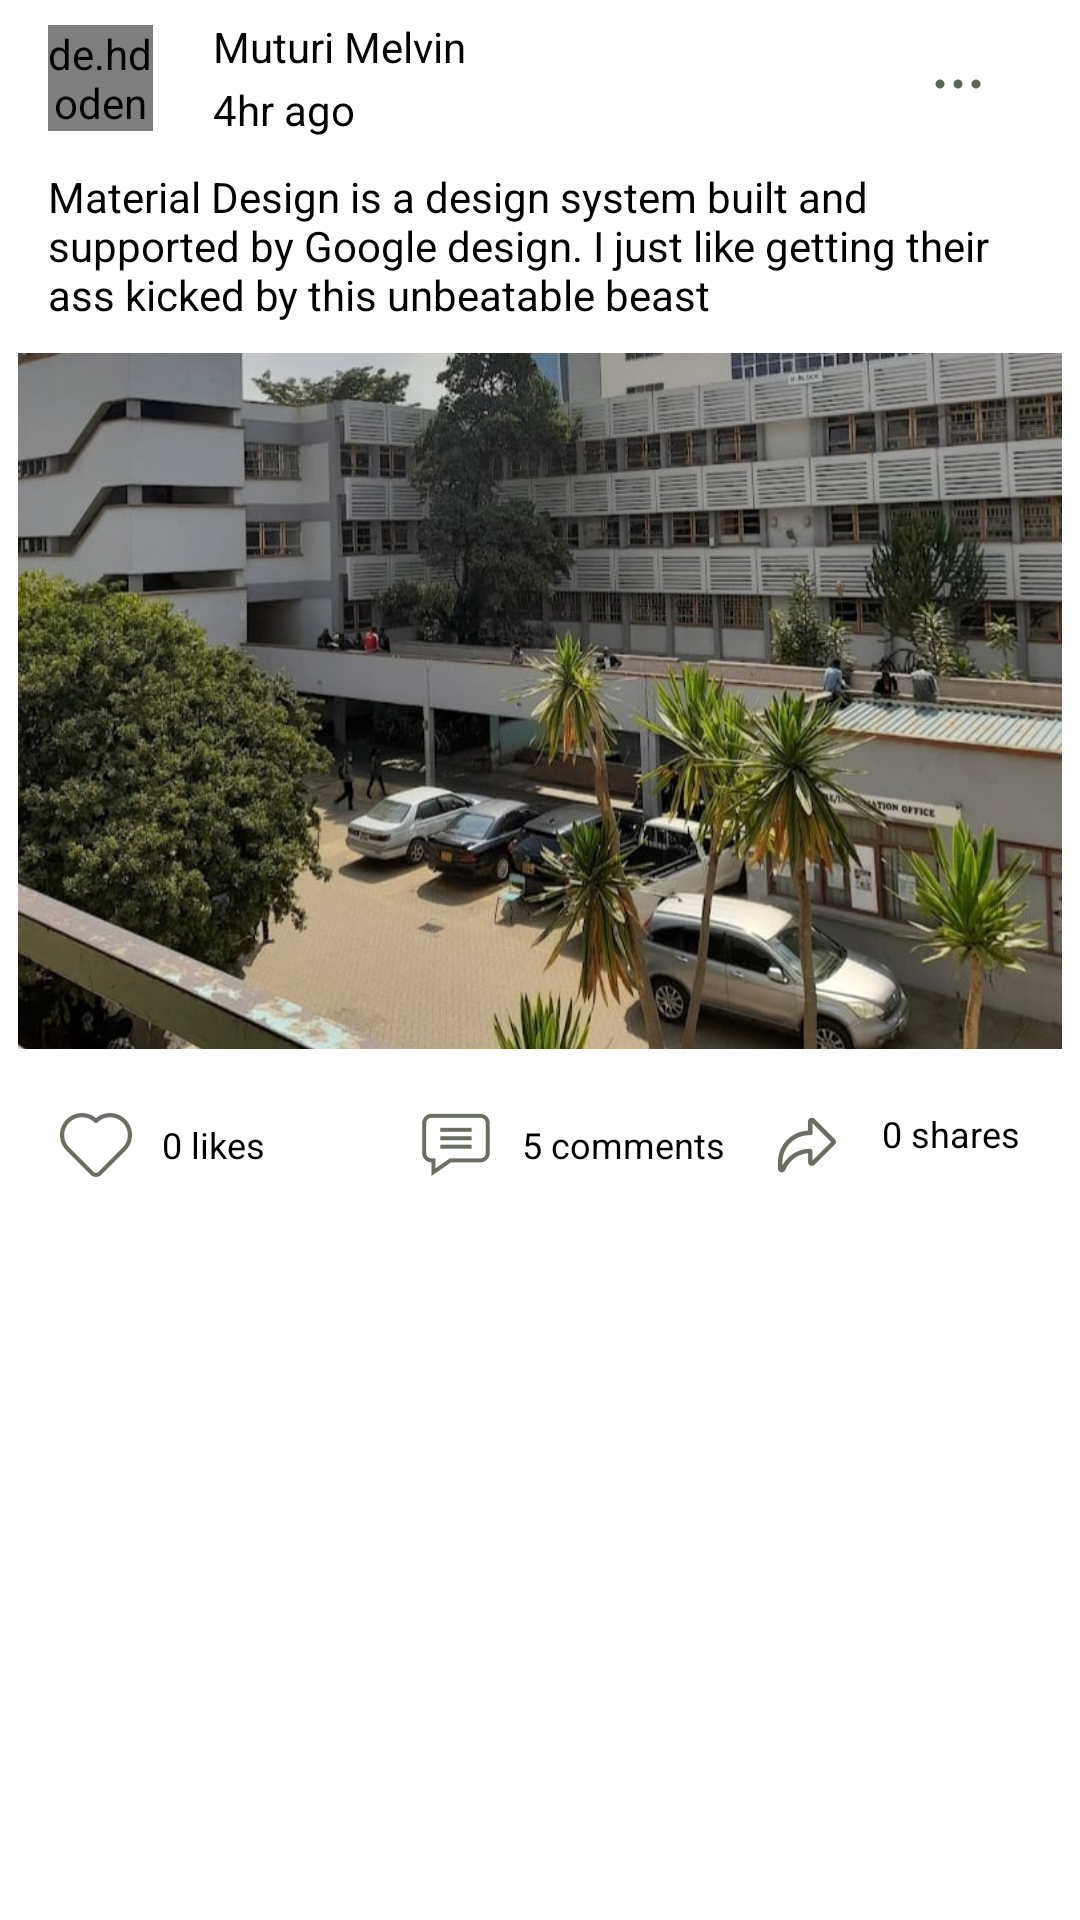

Layout XML and referenced resources for this Android screen:
<!-- AndroidManifest.xml: application theme Theme.TukCompass -->
<!-- res/layout/viewholder_post.xml -->
<?xml version="1.0" encoding="utf-8"?>
<androidx.constraintlayout.widget.ConstraintLayout xmlns:android="http://schemas.android.com/apk/res/android"
    xmlns:app="http://schemas.android.com/apk/res-auto"
    xmlns:tools="http://schemas.android.com/tools"
    android:layout_width="match_parent"
    android:layout_marginBottom="16dp"
    android:layout_height="wrap_content">

    <LinearLayout
        android:layout_width="match_parent"
        android:layout_height="wrap_content"
        android:layout_margin="4dp"
        android:background="@drawable/white2_bg"
        android:orientation="vertical"
        android:padding="2dp"
        android:weightSum="4"
        app:layout_constraintEnd_toEndOf="parent"
        app:layout_constraintHorizontal_bias="0.0"
        app:layout_constraintStart_toStartOf="parent"
        app:layout_constraintTop_toTopOf="parent">


        <androidx.constraintlayout.widget.ConstraintLayout
            android:layout_width="match_parent"
            android:layout_height="wrap_content"
            android:layout_marginHorizontal="10dp"
            android:layout_weight="1">

            <de.hdodenhof.circleimageview.CircleImageView
                android:id="@+id/profilePic"
                android:layout_width="35dp"
                android:layout_height="35dp"
                android:background="@drawable/round_bd"
                android:src="@drawable/cultural"
                app:circularflow_radiusInDP="10dp"
                app:layout_constraintBottom_toBottomOf="parent"
                app:layout_constraintStart_toStartOf="parent"
                app:layout_constraintTop_toTopOf="parent" />

            <LinearLayout
                android:id="@+id/linearLayout3"
                android:layout_width="wrap_content"
                android:layout_height="wrap_content"
                android:layout_marginStart="20dp"
                android:orientation="vertical"
                app:layout_constraintBottom_toBottomOf="parent"
                app:layout_constraintStart_toEndOf="@+id/profilePic"
                app:layout_constraintTop_toTopOf="parent"
                app:layout_constraintVertical_bias="0.545">

                <TextView
                    android:id="@+id/nameTxt"
                    android:layout_width="wrap_content"
                    android:layout_height="wrap_content"
                    android:layout_marginBottom="2dp"
                    android:text="Muturi Melvin" />

                <TextView
                    android:id="@+id/timeTxt"
                    android:layout_width="wrap_content"
                    android:layout_height="wrap_content"
                    android:text="4hr ago" />

            </LinearLayout>

            <com.google.android.material.imageview.ShapeableImageView
                android:layout_width="wrap_content"
                android:layout_height="wrap_content"
                android:scaleType="centerCrop"
                android:src="@drawable/three_dots"
                app:layout_constraintBottom_toBottomOf="parent"
                app:layout_constraintEnd_toEndOf="parent"
                app:layout_constraintHorizontal_bias="0.924"
                app:layout_constraintStart_toEndOf="@+id/linearLayout3"
                app:layout_constraintTop_toTopOf="parent"
                app:layout_constraintVertical_bias="0.615" />
        </androidx.constraintlayout.widget.ConstraintLayout>

        <TextView
            android:id="@+id/message"
            android:layout_width="wrap_content"
            android:layout_height="wrap_content"
            android:layout_marginVertical="10dp"
            android:layout_marginHorizontal="10dp"

            android:layout_weight="1"
            android:text="Material Design is a design system built and supported by Google design. I just like getting their ass kicked by this unbeatable beast" />

        <androidx.constraintlayout.widget.ConstraintLayout
            android:layout_width="match_parent"
            android:layout_height="wrap_content"
            android:layout_weight="1"
            android:orientation="vertical">

            <com.google.android.material.imageview.ShapeableImageView
                android:id="@+id/postImage"
                android:layout_width="0dp"
                android:layout_height="0dp"
                android:scaleType="centerCrop"
                android:src="@drawable/tuk_2"
                app:layout_constraintDimensionRatio="3:2"
                app:layout_constraintBottom_toBottomOf="parent"
                app:layout_constraintEnd_toEndOf="parent"
                app:layout_constraintStart_toStartOf="parent"
                app:layout_constraintTop_toTopOf="parent" />

        </androidx.constraintlayout.widget.ConstraintLayout>

        <LinearLayout
            android:layout_width="match_parent"
            android:layout_height="wrap_content"
            android:layout_marginVertical="20dp"
            android:layout_weight="1"
            android:layout_marginHorizontal="10dp"
            android:orientation="horizontal"
            android:paddingHorizontal="4dp">

            <LinearLayout
                android:layout_width="105dp"
                android:layout_height="wrap_content"
                android:layout_marginEnd="10dp"
                android:layout_marginBottom="4dp"
                android:layout_weight="0.5"
                android:gravity="center_vertical"
                android:orientation="horizontal">

                <com.google.android.material.imageview.ShapeableImageView
                    android:layout_width="wrap_content"
                    android:layout_height="wrap_content"
                    android:layout_marginEnd="10dp"
                    android:src="@drawable/favourite_outlined"
                    app:strokeColor="@color/green" />

                <TextView
                    android:id="@+id/likesTxt"
                    android:layout_width="wrap_content"
                    android:layout_height="wrap_content"
                    android:textSize="12sp"
                    android:text="0 likes" />
            </LinearLayout>

            <LinearLayout
                android:id="@+id/comments"
                android:layout_width="wrap_content"
                android:layout_height="wrap_content"
                android:layout_marginEnd="10dp"
                android:layout_marginBottom="4dp"
                android:layout_weight="2"
                android:gravity="center"
                android:orientation="horizontal">

                <com.google.android.material.imageview.ShapeableImageView
                    android:layout_width="wrap_content"
                    android:layout_height="wrap_content"
                    android:layout_marginEnd="10dp"
                    android:src="@drawable/comment"
                    app:strokeColor="@color/green" />

                <TextView
                    android:id="@+id/commentsTxt"
                    android:layout_width="wrap_content"
                    android:layout_height="wrap_content"
                    android:textSize="12sp"
                    android:text="5 comments" />
            </LinearLayout>

            <LinearLayout
                android:layout_width="wrap_content"
                android:layout_height="wrap_content"
                android:layout_marginBottom="4dp"
                android:layout_weight="0.5"
                android:gravity="end"
                android:orientation="horizontal">

                <com.google.android.material.imageview.ShapeableImageView
                    android:layout_width="wrap_content"
                    android:layout_height="wrap_content"
                    android:layout_marginEnd="10dp"
                    android:src="@drawable/share_outlined"
                    app:strokeColor="@color/green" />

                <TextView
                    android:id="@+id/sharesTxt"
                    android:layout_width="wrap_content"
                    android:layout_height="wrap_content"
                    android:textSize="12sp"
                    android:text=" 0 shares" />
            </LinearLayout>


        </LinearLayout>


    </LinearLayout>
</androidx.constraintlayout.widget.ConstraintLayout>
<!-- resources referenced by this layout -->
<resources>
  <color name="green">#009344</color>
  <!-- drawable comment: png bitmap (drawable-hdpi, 669 bytes) -->
  <!-- drawable cultural: jpg bitmap (drawable, 16992 bytes) -->
  <!-- drawable favourite_outlined: png bitmap (drawable-hdpi, 769 bytes) -->
  <!-- drawable round_bd (drawable) -->
  <?xml version="1.0" encoding="utf-8"?>
  <selector xmlns:android="http://schemas.android.com/apk/res/android">
      <item>
          <shape android:shape="oval">
              <stroke android:color="@color/light_grey" android:width="1dp"/>
          </shape>
      </item>
  </selector>
  <!-- drawable share_outlined: png bitmap (drawable-hdpi, 781 bytes) -->
  <!-- drawable three_dots: png bitmap (drawable-hdpi, 167 bytes) -->
  <!-- drawable tuk_2: jpg bitmap (drawable, 103766 bytes) -->
  <!-- drawable white2_bg (drawable) -->
  <?xml version="1.0" encoding="utf-8"?>
  <selector xmlns:android="http://schemas.android.com/apk/res/android">
      <item>
          <shape android:shape="rectangle">
              <solid android:color="@color/white"/>
              <corners  android:radius="20dp"/>
          </shape>
  
      </item>
  </selector>
  <style name="Theme.TukCompass" parent="Base.Theme.TukCompass" />
  <color name="light_grey">#C9C3C3</color>
  <color name="white">#FFFFFFFF</color>
  <style name="Base.Theme.TukCompass" parent="Theme.Material3.DayNight.NoActionBar">
  
          
          <item name="colorPrimary">@color/color</item>
          <item name="colorOnPrimary">@color/white</item>
  
          
          <item name="android:windowBackground">@color/white</item>
  
          
          <item name="android:textColor">@android:color/black</item>
          <item name="android:textColorPrimary">@android:color/black</item>
          <item name="android:textColorSecondary">@android:color/darker_gray</item>
  
          
          <item name="android:textCursorDrawable">@null</item> 
          <item name="android:editTextColor">@android:color/black</item>
          <item name="android:textColorHint">@android:color/darker_gray</item>
  
          
          <item name="tabTextColor">@android:color/black</item>
          <item name="tabSelectedTextColor">@color/green</item>
  
          
          <item name="android:statusBarColor">@android:color/transparent</item>
          <item name="android:navigationBarColor">@android:color/transparent</item>
          <item name="android:windowLightStatusBar">true</item> 
  
          
          <item name="android:windowDrawsSystemBarBackgrounds">true</item>
          <item name="android:windowTranslucentStatus">true</item>
          <item name="android:windowTranslucentNavigation">true</item>
  
      </style>
</resources>
